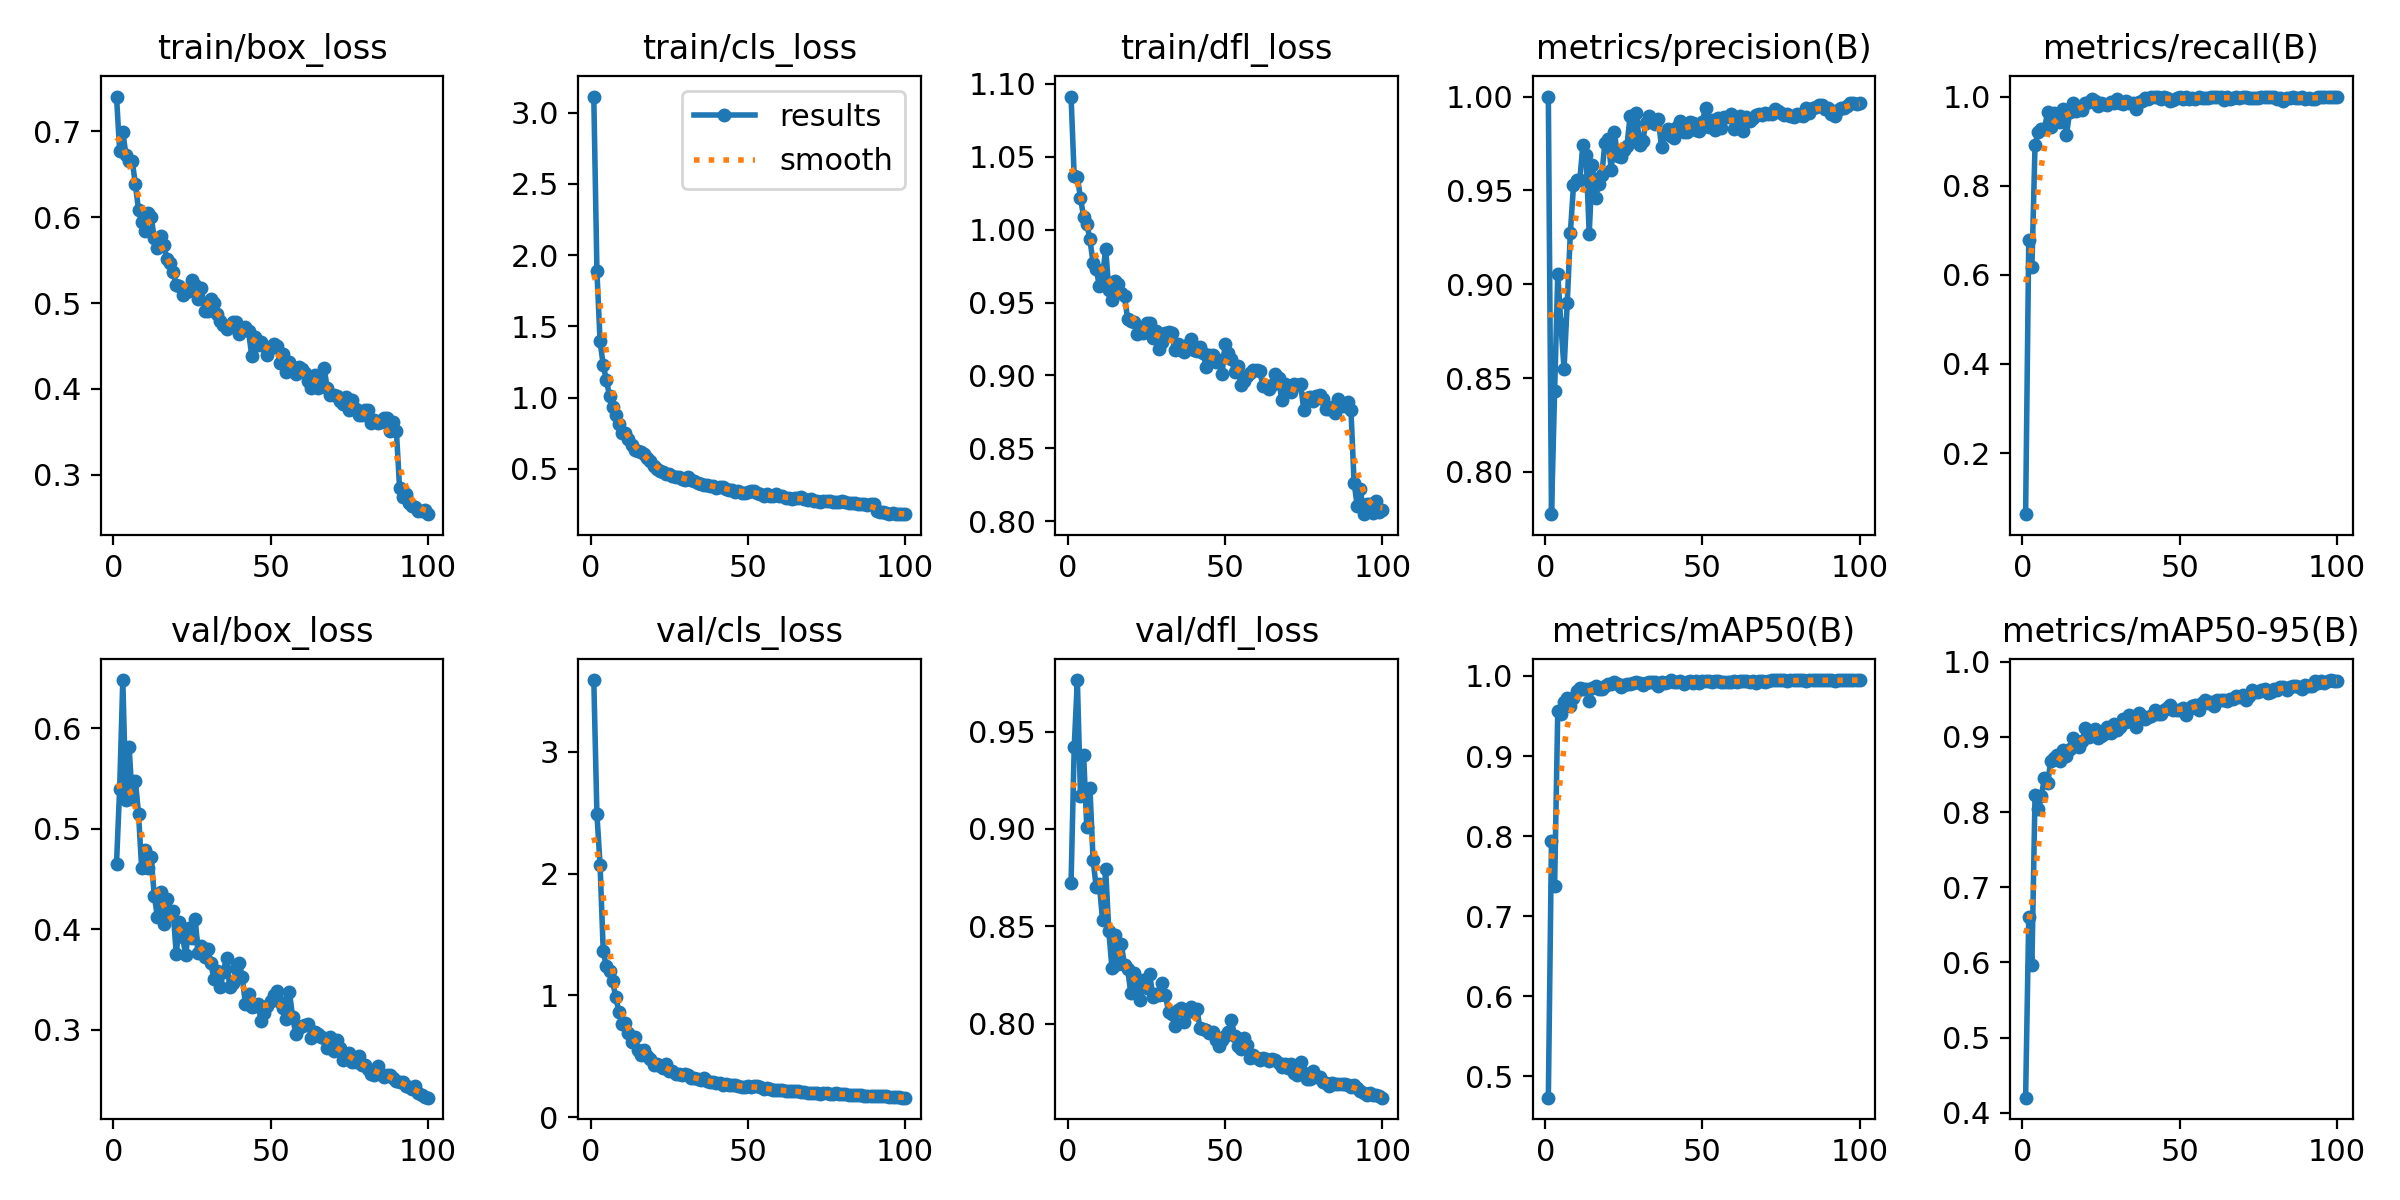

The table this chart was drawn from, first rows:
epoch, time, train/box_loss, train/cls_loss, train/dfl_loss, metrics/precision(B), metrics/recall(B), metrics/mAP50(B), metrics/mAP50-95(B), val/box_loss, val/cls_loss, val/dfl_loss, lr/pg0, lr/pg1, lr/pg2
1, 530.8, 0.7406, 3.114, 1.091, 1, 0.06297, 0.4733, 0.4203, 0.4653, 3.587, 0.8724, 0.0002723, 0.0002723, 0.0002723
2, 1059, 0.6771, 1.886, 1.037, 0.7774, 0.6788, 0.7935, 0.6607, 0.5398, 2.484, 0.9421, 0.0005445, 0.0005445, 0.0005445
3, 1582, 0.699, 1.394, 1.036, 0.8431, 0.6174, 0.7382, 0.597, 0.6477, 2.072, 0.9765, 0.0008113, 0.0008113, 0.0008113
4, 2108, 0.673, 1.228, 1.022, 0.9055, 0.8918, 0.9567, 0.8233, 0.5288, 1.365, 0.9171, 0.0008083, 0.0008083, 0.0008083
5, 2629, 0.6655, 1.123, 1.009, 0.8785, 0.9215, 0.9529, 0.8046, 0.5813, 1.238, 0.9378, 0.0008, 0.0008, 0.0008
6, 3151, 0.666, 1.012, 1.004, 0.8548, 0.9262, 0.9669, 0.8213, 0.5299, 1.197, 0.901, 0.0007918, 0.0007918, 0.0007918
7, 3673, 0.6382, 0.9352, 0.9933, 0.8898, 0.9262, 0.9726, 0.8458, 0.5477, 1.115, 0.9211, 0.0007835, 0.0007835, 0.0007835
8, 4198, 0.6086, 0.8796, 0.9771, 0.9273, 0.9661, 0.9626, 0.8383, 0.5147, 0.9847, 0.884, 0.0007753, 0.0007753, 0.0007753
9, 4719, 0.5945, 0.8124, 0.9727, 0.9526, 0.9318, 0.9728, 0.8682, 0.4605, 0.8649, 0.8701, 0.000767, 0.000767, 0.000767
10, 5238, 0.5845, 0.7509, 0.9616, 0.9557, 0.9636, 0.9808, 0.8713, 0.4792, 0.7628, 0.8717, 0.0007588, 0.0007588, 0.0007588
11, 5757, 0.6045, 0.753, 0.9676, 0.9556, 0.9617, 0.9845, 0.8761, 0.4612, 0.7728, 0.8533, 0.0007505, 0.0007505, 0.0007505
12, 6276, 0.6007, 0.7082, 0.987, 0.9742, 0.9438, 0.9842, 0.8678, 0.4723, 0.6894, 0.8793, 0.0007423, 0.0007423, 0.0007423
13, 6797, 0.5759, 0.6683, 0.9588, 0.9686, 0.9727, 0.9833, 0.8831, 0.4335, 0.6212, 0.8477, 0.000734, 0.000734, 0.000734
14, 7315, 0.5642, 0.6332, 0.9517, 0.9269, 0.9143, 0.9685, 0.875, 0.4123, 0.6574, 0.8285, 0.0007258, 0.0007258, 0.0007258
15, 7838, 0.5779, 0.6259, 0.9646, 0.9637, 0.9651, 0.9849, 0.8843, 0.4366, 0.5563, 0.8453, 0.0007175, 0.0007175, 0.0007175
16, 8359, 0.568, 0.6146, 0.9624, 0.9457, 0.9845, 0.9873, 0.898, 0.4052, 0.5133, 0.8304, 0.0007093, 0.0007093, 0.0007093
17, 8878, 0.5513, 0.6012, 0.9565, 0.9535, 0.9672, 0.984, 0.8896, 0.43, 0.5545, 0.8407, 0.0007011, 0.0007011, 0.0007011
18, 9397, 0.547, 0.5745, 0.9542, 0.9582, 0.9738, 0.9837, 0.8864, 0.4159, 0.5039, 0.8299, 0.0006928, 0.0006928, 0.0006928
19, 9916, 0.536, 0.5542, 0.9386, 0.9755, 0.9689, 0.9875, 0.895, 0.4183, 0.4799, 0.8279, 0.0006846, 0.0006846, 0.0006846
20, 10437, 0.5214, 0.5199, 0.9372, 0.9774, 0.9848, 0.9899, 0.9113, 0.3751, 0.4261, 0.8156, 0.0006763, 0.0006763, 0.0006763
21, 10956, 0.5198, 0.4948, 0.9363, 0.9611, 0.9882, 0.9897, 0.9002, 0.4076, 0.4401, 0.8262, 0.0006681, 0.0006681, 0.0006681
22, 11481, 0.5091, 0.4869, 0.9284, 0.981, 0.9955, 0.9921, 0.9075, 0.392, 0.4193, 0.8175, 0.0006598, 0.0006598, 0.0006598
23, 12001, 0.5131, 0.4755, 0.9325, 0.9684, 0.9897, 0.9899, 0.9103, 0.3746, 0.4033, 0.8123, 0.0006516, 0.0006516, 0.0006516
24, 12520, 0.5138, 0.4621, 0.9289, 0.968, 0.9791, 0.9864, 0.898, 0.4015, 0.4364, 0.8223, 0.0006433, 0.0006433, 0.0006433
25, 13039, 0.5272, 0.4636, 0.9359, 0.9718, 0.9866, 0.9892, 0.9009, 0.3915, 0.3813, 0.818, 0.0006351, 0.0006351, 0.0006351
26, 13559, 0.5209, 0.4485, 0.9359, 0.9739, 0.9824, 0.9899, 0.9039, 0.4106, 0.3821, 0.8255, 0.0006268, 0.0006268, 0.0006268
27, 14079, 0.5043, 0.4426, 0.9254, 0.9896, 0.9815, 0.9897, 0.9136, 0.3762, 0.3562, 0.8138, 0.0006186, 0.0006186, 0.0006186
28, 14597, 0.5177, 0.4435, 0.9302, 0.9762, 0.9878, 0.9915, 0.9053, 0.3835, 0.3539, 0.8154, 0.0006103, 0.0006103, 0.0006103
29, 15117, 0.4906, 0.431, 0.918, 0.9913, 0.9845, 0.9931, 0.9167, 0.3721, 0.3485, 0.8146, 0.0006021, 0.0006021, 0.0006021
30, 15637, 0.4905, 0.4228, 0.9226, 0.9744, 0.9942, 0.9916, 0.9088, 0.3806, 0.3556, 0.821, 0.0005938, 0.0005938, 0.0005938
31, 16157, 0.5049, 0.4408, 0.9288, 0.9761, 0.9856, 0.9882, 0.9126, 0.366, 0.3468, 0.8148, 0.0005856, 0.0005856, 0.0005856
32, 16679, 0.5007, 0.4241, 0.9297, 0.9861, 0.9844, 0.9907, 0.9237, 0.3504, 0.3212, 0.806, 0.0005774, 0.0005774, 0.0005774
33, 17203, 0.4878, 0.4133, 0.9289, 0.9898, 0.9895, 0.9929, 0.9192, 0.3587, 0.3237, 0.8048, 0.0005691, 0.0005691, 0.0005691
34, 17724, 0.4787, 0.3986, 0.9177, 0.9877, 0.9856, 0.993, 0.9287, 0.3424, 0.3114, 0.7988, 0.0005609, 0.0005609, 0.0005609
35, 18246, 0.474, 0.3955, 0.9219, 0.9852, 0.9846, 0.9929, 0.9247, 0.3577, 0.3031, 0.807, 0.0005526, 0.0005526, 0.0005526
36, 18768, 0.4703, 0.3831, 0.9172, 0.9879, 0.9731, 0.9871, 0.9132, 0.3718, 0.3265, 0.8081, 0.0005444, 0.0005444, 0.0005444
37, 19288, 0.4729, 0.3872, 0.9162, 0.9729, 0.9881, 0.9922, 0.9311, 0.3421, 0.2954, 0.8007, 0.0005361, 0.0005361, 0.0005361
38, 19804, 0.478, 0.3773, 0.9206, 0.98, 0.9908, 0.9917, 0.928, 0.3468, 0.2911, 0.8061, 0.0005279, 0.0005279, 0.0005279
39, 20324, 0.4778, 0.3805, 0.9248, 0.9829, 0.9966, 0.993, 0.924, 0.361, 0.2901, 0.8085, 0.0005196, 0.0005196, 0.0005196
40, 20844, 0.4641, 0.3618, 0.9172, 0.9788, 0.995, 0.9944, 0.9268, 0.3665, 0.2838, 0.8061, 0.0005114, 0.0005114, 0.0005114
41, 21363, 0.4698, 0.3739, 0.9166, 0.9778, 1, 0.9927, 0.9274, 0.352, 0.2845, 0.8073, 0.0005031, 0.0005031, 0.0005031
42, 21882, 0.4722, 0.3685, 0.9192, 0.984, 0.9986, 0.9927, 0.9358, 0.3254, 0.2693, 0.7979, 0.0004949, 0.0004949, 0.0004949
43, 22401, 0.467, 0.3608, 0.9152, 0.9871, 0.9983, 0.9934, 0.9303, 0.3356, 0.274, 0.7973, 0.0004866, 0.0004866, 0.0004866
44, 22920, 0.4382, 0.3486, 0.9055, 0.9812, 0.9938, 0.9905, 0.9304, 0.3225, 0.263, 0.7966, 0.0004784, 0.0004784, 0.0004784
45, 23439, 0.4601, 0.3532, 0.914, 0.9813, 0.9992, 0.9921, 0.9354, 0.3241, 0.2656, 0.7952, 0.0004701, 0.0004701, 0.0004701
46, 23967, 0.4516, 0.3382, 0.9139, 0.9865, 0.9966, 0.9936, 0.9386, 0.3256, 0.2626, 0.7954, 0.0004619, 0.0004619, 0.0004619
47, 24492, 0.4548, 0.3413, 0.9093, 0.9857, 0.9899, 0.9907, 0.9418, 0.3092, 0.2562, 0.7915, 0.0004537, 0.0004537, 0.0004537
48, 25014, 0.4496, 0.3329, 0.9108, 0.9823, 0.9923, 0.9933, 0.936, 0.3165, 0.252, 0.7887, 0.0004454, 0.0004454, 0.0004454
49, 25536, 0.4391, 0.333, 0.9006, 0.9818, 0.9966, 0.9914, 0.936, 0.3237, 0.2502, 0.7918, 0.0004372, 0.0004372, 0.0004372
50, 26063, 0.4478, 0.3372, 0.9216, 0.9866, 0.9997, 0.9939, 0.9359, 0.3283, 0.2542, 0.7936, 0.0004289, 0.0004289, 0.0004289
51, 26582, 0.4519, 0.3416, 0.9153, 0.9941, 0.9946, 0.9942, 0.9385, 0.3349, 0.2461, 0.7956, 0.0004207, 0.0004207, 0.0004207
52, 27101, 0.4497, 0.3439, 0.9109, 0.984, 0.9996, 0.9939, 0.9295, 0.3383, 0.2615, 0.8017, 0.0004124, 0.0004124, 0.0004124
53, 27622, 0.4299, 0.3282, 0.9023, 0.9875, 0.9947, 0.9931, 0.9364, 0.3272, 0.255, 0.7937, 0.0004042, 0.0004042, 0.0004042
54, 28143, 0.4404, 0.326, 0.9061, 0.9821, 0.9963, 0.9932, 0.9411, 0.3216, 0.2458, 0.7886, 0.0003959, 0.0003959, 0.0003959
55, 28664, 0.4201, 0.3082, 0.8936, 0.9885, 0.9953, 0.9935, 0.9424, 0.3105, 0.2369, 0.7868, 0.0003877, 0.0003877, 0.0003877
56, 29184, 0.4313, 0.3196, 0.8958, 0.9835, 0.9986, 0.9926, 0.9354, 0.3376, 0.2383, 0.7925, 0.0003794, 0.0003794, 0.0003794
57, 29707, 0.4251, 0.3074, 0.8993, 0.9889, 0.9966, 0.9923, 0.9444, 0.3126, 0.2297, 0.7891, 0.0003712, 0.0003712, 0.0003712
58, 30228, 0.418, 0.3076, 0.9015, 0.9892, 0.9966, 0.9923, 0.9485, 0.2959, 0.2252, 0.7824, 0.0003629, 0.0003629, 0.0003629
59, 30749, 0.4259, 0.3198, 0.904, 0.9908, 0.9961, 0.9925, 0.9451, 0.3021, 0.2235, 0.7839, 0.0003547, 0.0003547, 0.0003547
60, 31270, 0.4231, 0.3076, 0.9034, 0.983, 0.9993, 0.9938, 0.946, 0.3035, 0.2282, 0.7825, 0.0003464, 0.0003464, 0.0003464
... 40 more rows
